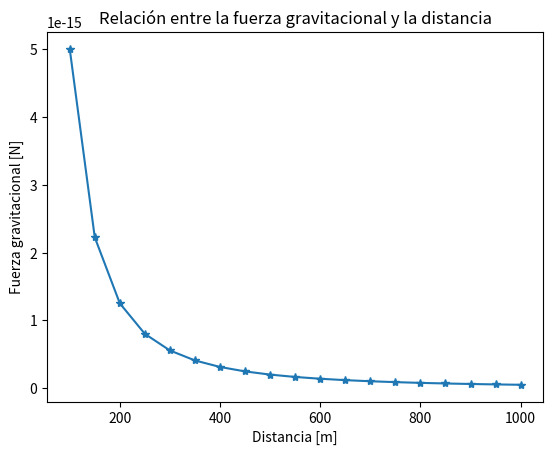

Source code (Python):
import matplotlib.pyplot as plt

def draw_graph(x, y):
    plt.plot(x, y, marker='*')
    plt.xlabel('Distancia [m]')
    plt.ylabel('Fuerza gravitacional [N]')
    plt.title('Relación entre la fuerza gravitacional y la distancia')
    plt.show()

G = 6.674e-11
m1 = 0.5
m2 = 1.5
r = range(100, 1001, 50)
F = list()
for dist in r:
    force = G*(m1*m2)/(dist**2)
    F.append(force)

draw_graph(r, F)
